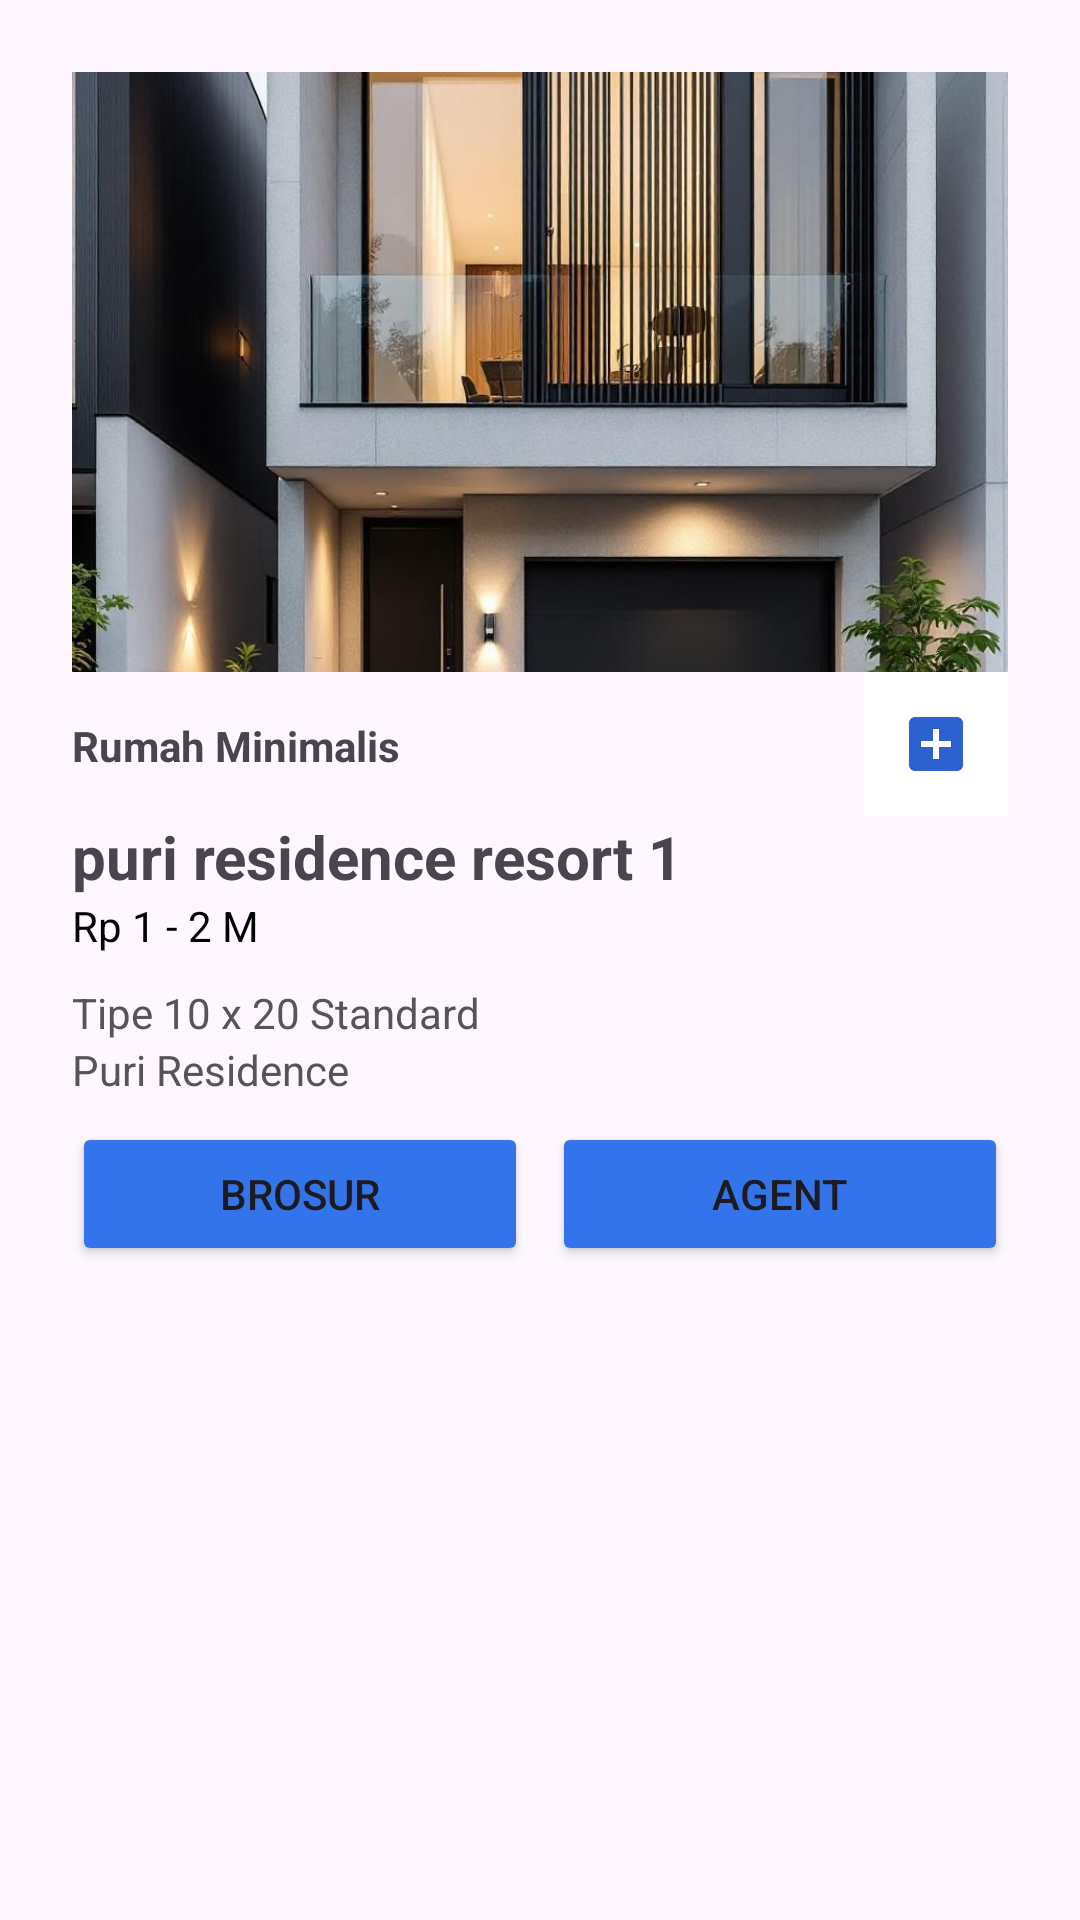

Layout XML and referenced resources for this Android screen:
<!-- AndroidManifest.xml: application theme Theme.Project_mobileProg -->
<!-- res/layout/list_rumah_mainactivity.xml -->
<?xml version="1.0" encoding="utf-8"?>
<ScrollView xmlns:android="http://schemas.android.com/apk/res/android"
    xmlns:app="http://schemas.android.com/apk/res-auto"
    android:layout_width="match_parent"
    android:layout_height="match_parent">

    <LinearLayout
        android:orientation="vertical"
        android:padding="16dp"
        android:layout_width="match_parent"
        android:layout_height="wrap_content">

        
        <LinearLayout
            android:orientation="vertical"
            android:background="@drawable/bg_card"
            android:elevation="4dp"
            android:padding="8dp"
            android:layout_width="match_parent"
            android:layout_height="wrap_content"
            android:layout_marginBottom="16dp">

            <ImageView
                android:src="@drawable/house1"
                android:layout_width="match_parent"
                android:layout_height="200dp"
                android:scaleType="centerCrop"
                app:shapeAppearanceOverlay="@style/ShapeAppearance.Material3.Corner.Medium"
                android:id="@+id/gambar_rumah"
                />

            <RelativeLayout
                android:layout_width="match_parent"
                android:layout_height="match_parent"
                >
                <ImageButton
                    android:layout_width="48dp"
                    android:layout_height="48dp"
                    android:src="@drawable/baseline_add_box_24"
                    android:id="@+id/favourite_button"
                    android:background="@color/white"
                    android:layout_alignParentEnd="true"
                    android:contentDescription="favorit"
                    />

                <TextView
                    android:text="Rumah Minimalis"
                    android:textStyle="bold"
                    android:layout_width="wrap_content"
                    android:layout_height="wrap_content"
                    android:id="@+id/txttipe_rumah"
                    android:layout_marginTop="15dp"
                    />

            </RelativeLayout>


            <TextView
                android:text="puri residence resort 1"
                android:textStyle="bold"
                android:paddingTop="0dp"
                android:textSize="20dp"
                android:layout_width="wrap_content"
                android:layout_height="wrap_content"
                android:id="@+id/txtNama_rumah"
                />


            <TextView
                android:text="Rp 1 - 2 M"
                android:textColor="@color/black"
                android:layout_width="wrap_content"
                android:layout_height="wrap_content"
                android:id="@+id/txtHarga_rumah"
                />

            <TextView
                android:text="Tipe 10 x 20 Standard"
                android:textColor="@color/dark_gray"
                android:layout_marginTop="10dp"
                android:layout_width="wrap_content"
                android:layout_height="wrap_content"
                android:id="@+id/txtUkuran_rumah"
                />

            <TextView
                android:text="Puri Residence"
                android:textColor="@color/dark_gray"
                android:layout_width="wrap_content"
                android:layout_height="wrap_content"
                android:id="@+id/txtlokasi_rumah"
                />


            <LinearLayout
                android:orientation="horizontal"
                android:gravity="center"
                android:layout_marginTop="8dp"
                android:layout_width="match_parent"
                android:layout_height="wrap_content">

                <Button
                    android:id="@+id/btn_Brosur1"
                    android:text="Brosur"
                    android:layout_width="0dp"
                    android:layout_weight="1"
                    android:layout_height="wrap_content"
                    android:layout_marginEnd="4dp"
                    android:backgroundTint="@color/blue"
                    />

                <Button
                    android:id="@+id/btn_Agent1"
                    android:text="Agent"
                    android:layout_width="0dp"
                    android:layout_weight="1"
                    android:layout_height="wrap_content"
                    android:layout_marginStart="4dp"
                    android:backgroundTint="@color/blue"
                    />
            </LinearLayout>
        </LinearLayout>

        


    </LinearLayout>
</ScrollView>
<!-- resources referenced by this layout -->
<resources>
  <color name="black">#FF000000</color>
  <color name="blue">#3474eb</color>
  <color name="dark_gray">#555555</color>
  <color name="white">#FFFFFFFF</color>
  <!-- drawable baseline_add_box_24 (drawable) -->
  <vector xmlns:android="http://schemas.android.com/apk/res/android" android:height="24dp" android:tint="#2F62D1" android:viewportHeight="24" android:viewportWidth="24" android:width="24dp">
        
      <path android:fillColor="@android:color/white" android:pathData="M19,3L5,3c-1.11,0 -2,0.9 -2,2v14c0,1.1 0.89,2 2,2h14c1.1,0 2,-0.9 2,-2L21,5c0,-1.1 -0.9,-2 -2,-2zM17,13h-4v4h-2v-4L7,13v-2h4L11,7h2v4h4v2z"/>
      
  </vector>
  <!-- drawable house1: jpg bitmap (drawable, 148158 bytes) -->
  <style name="Theme.Project_mobileProg" parent="Base.Theme.Project_mobileProg" />
  <style name="Base.Theme.Project_mobileProg" parent="Theme.Material3.DayNight.NoActionBar">
          
          
      </style>
</resources>
